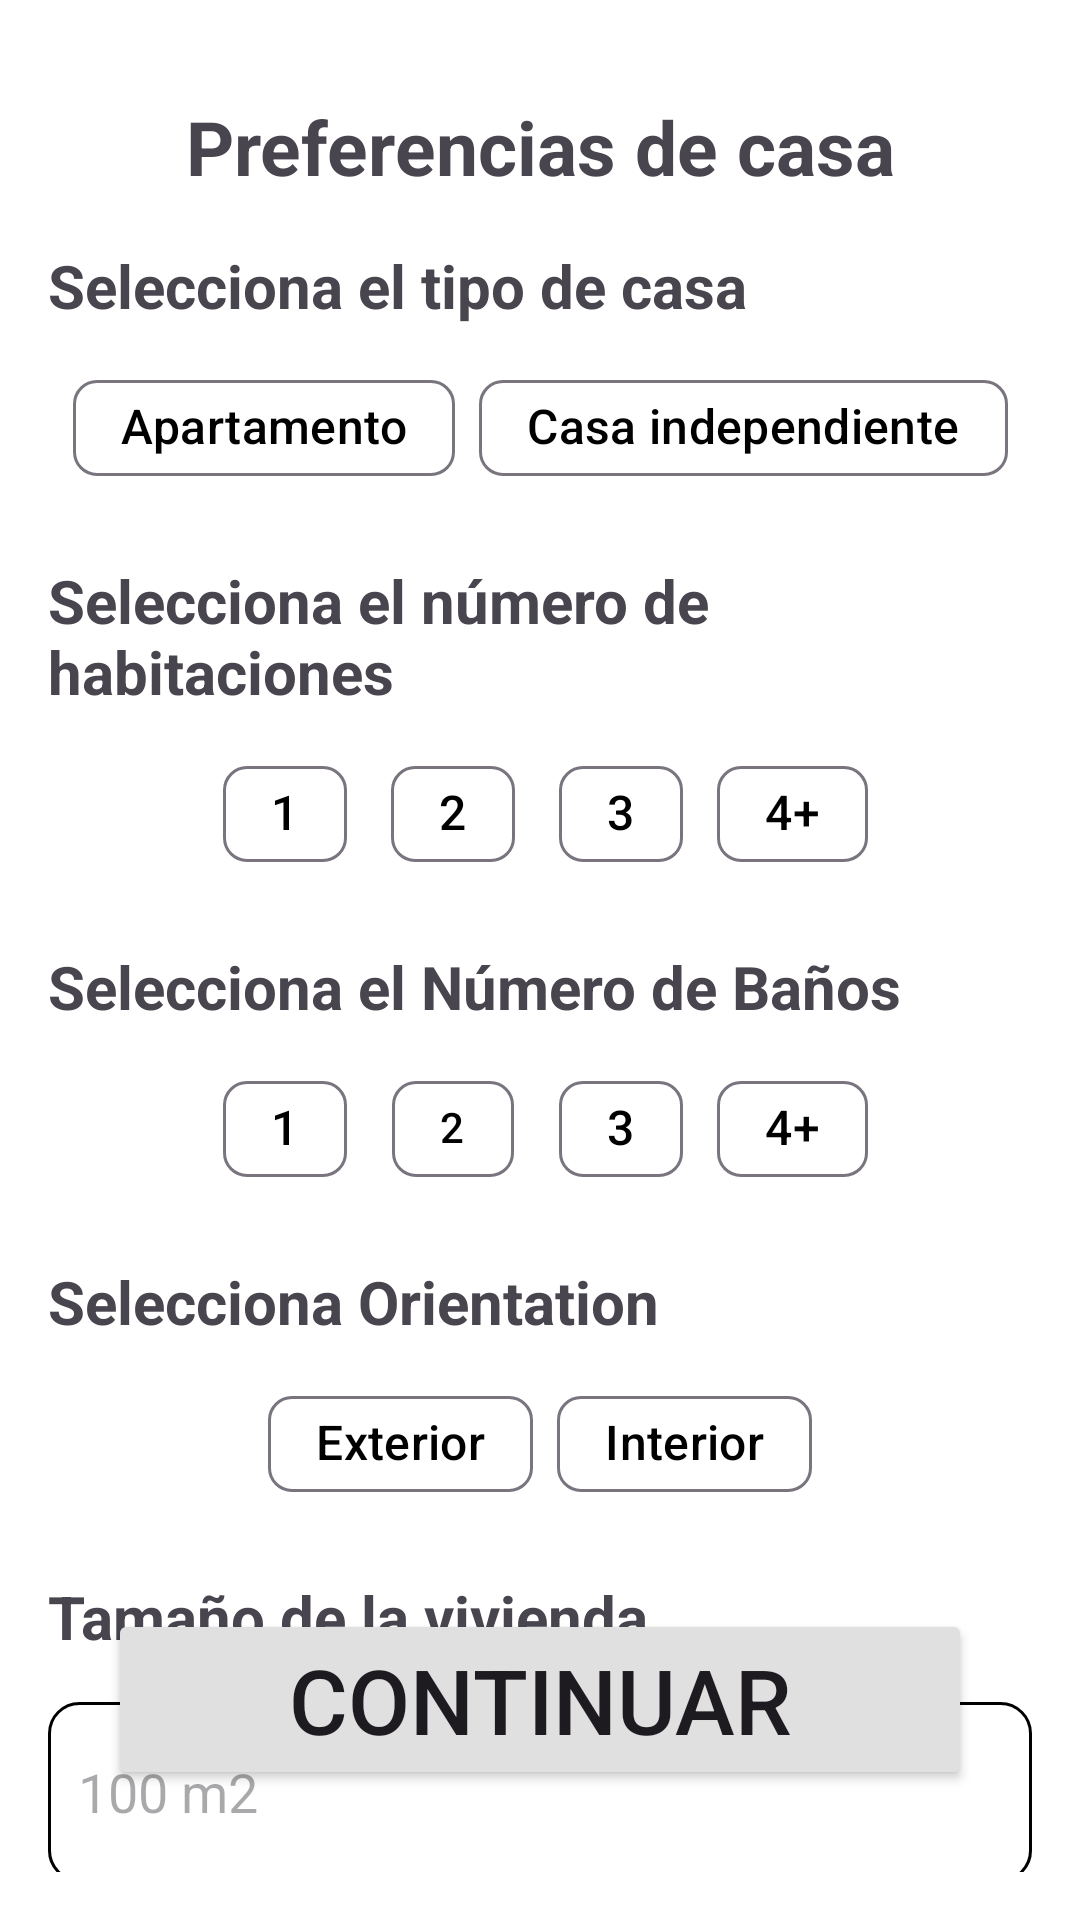

Android layout source for this screen:
<!-- AndroidManifest.xml: application theme Theme.V3FindMyRoommate -->
<!-- res/layout/house_preferences_fragment.xml -->
<?xml version="1.0" encoding="utf-8"?>
<androidx.constraintlayout.widget.ConstraintLayout
    xmlns:android="http://schemas.android.com/apk/res/android"
    xmlns:app="http://schemas.android.com/apk/res-auto"
    android:layout_width="match_parent"
    android:padding="16dp"
    android:layout_height="match_parent">


    <TextView
        android:id="@+id/housePreferencesMessage"
        android:layout_width="wrap_content"
        android:layout_height="wrap_content"
        app:layout_constraintStart_toStartOf="parent"
        app:layout_constraintEnd_toEndOf="parent"
        app:layout_constraintTop_toTopOf="parent"
        android:layout_marginTop="16dp"
        android:text="@string/house_preferences_title"
        android:textStyle="bold"
        android:textSize="25sp"
        />


    
    <TextView
        android:id="@+id/propertyTypeMessage"
        android:layout_width="wrap_content"
        android:layout_height="wrap_content"
        app:layout_constraintStart_toStartOf="parent"
        app:layout_constraintTop_toBottomOf="@+id/housePreferencesMessage"
        android:layout_marginTop="16dp"
        android:text="@string/house_prefs_select_property_type_label"
        android:textStyle="bold"
        android:textSize="20sp" />

    
    <com.google.android.material.chip.ChipGroup
        android:id="@+id/propertyTypeChipGroup"
        android:layout_width="wrap_content"
        android:layout_height="wrap_content"
        app:layout_constraintStart_toStartOf="parent"
        app:layout_constraintEnd_toEndOf="parent"
        app:layout_constraintTop_toBottomOf="@id/propertyTypeMessage"
        android:layout_marginTop="10dp"
        app:singleSelection="true">

        <com.google.android.material.chip.Chip
            android:id="@+id/apartmentChip"
            android:layout_width="wrap_content"
            android:layout_height="wrap_content"
            android:checkable="true"
            android:textSize="16sp"
            android:text="@string/apartment_house_type" />

        <com.google.android.material.chip.Chip
            android:id="@+id/houseChip"
            android:layout_width="wrap_content"
            android:layout_height="wrap_content"
            android:textSize="16sp"
            android:checkable="true"
            android:text="@string/house_house_type" />
    </com.google.android.material.chip.ChipGroup>

    
    <TextView
        android:id="@+id/roomsMessage"
        android:layout_width="wrap_content"
        android:layout_height="wrap_content"
        app:layout_constraintStart_toStartOf="parent"
        app:layout_constraintTop_toBottomOf="@id/propertyTypeChipGroup"
        android:layout_marginTop="20dp"
        android:text="@string/house_prefs_select_number_of_rooms_label"
        android:textStyle="bold"
        android:textSize="20sp" />

    <com.google.android.material.chip.ChipGroup
        android:id="@+id/roomsChipGroup"
        android:layout_width="wrap_content"
        android:layout_height="wrap_content"
        app:layout_constraintStart_toStartOf="parent"
        app:layout_constraintEnd_toEndOf="parent"
        app:layout_constraintTop_toBottomOf="@id/roomsMessage"
        android:layout_marginTop="10dp"
        app:singleSelection="true">

        <com.google.android.material.chip.Chip
            android:id="@+id/room1Chip"
            android:layout_width="wrap_content"
            android:layout_height="wrap_content"
            android:checkable="true"
            android:textSize="16sp"
            android:text="1" />

        <com.google.android.material.chip.Chip
            android:id="@+id/room2Chip"
            android:layout_width="wrap_content"
            android:layout_height="wrap_content"
            android:checkable="true"
            android:textSize="16sp"
            android:text="2" />

        <com.google.android.material.chip.Chip
            android:id="@+id/room3Chip"
            android:layout_width="wrap_content"
            android:layout_height="wrap_content"
            android:checkable="true"
            android:textSize="16sp"
            android:text="3" />

        <com.google.android.material.chip.Chip
            android:id="@+id/room4Chip"
            android:layout_width="wrap_content"
            android:layout_height="wrap_content"
            android:checkable="true"
            android:textSize="16sp"
            android:text="4+" />
    </com.google.android.material.chip.ChipGroup>

    
    <TextView
        android:id="@+id/bathroomsMessage"
        android:layout_width="wrap_content"
        android:layout_height="wrap_content"
        app:layout_constraintStart_toStartOf="parent"
        app:layout_constraintTop_toBottomOf="@id/roomsChipGroup"
        android:layout_marginTop="20dp"
        android:text="@string/select_number_of_bathrooms"
        android:textStyle="bold"
        android:textSize="20sp" />

    <com.google.android.material.chip.ChipGroup
        android:id="@+id/bathroomsChipGroup"
        android:layout_width="wrap_content"
        android:layout_height="wrap_content"
        app:layout_constraintStart_toStartOf="parent"
        app:layout_constraintEnd_toEndOf="parent"
        app:layout_constraintTop_toBottomOf="@id/bathroomsMessage"
        android:layout_marginTop="10dp"
        app:singleSelection="true">

        <com.google.android.material.chip.Chip
            android:id="@+id/bathroom1Chip"
            android:layout_width="wrap_content"
            android:layout_height="wrap_content"
            android:checkable="true"
            android:textSize="16sp"
            android:text="1" />

        <com.google.android.material.chip.Chip
            android:id="@+id/bathroom2Chip"
            android:layout_width="wrap_content"
            android:layout_height="wrap_content"
            android:checkable="true"
            android:text="2" />

        <com.google.android.material.chip.Chip
            android:id="@+id/bathroom3Chip"
            android:layout_width="wrap_content"
            android:layout_height="wrap_content"
            android:checkable="true"
            android:textSize="16sp"
            android:text="3" />

        <com.google.android.material.chip.Chip
            android:id="@+id/bathroom4Chip"
            android:layout_width="wrap_content"
            android:layout_height="wrap_content"
            android:checkable="true"
            android:textSize="16sp"
            android:text="4+" />
    </com.google.android.material.chip.ChipGroup>

    
    <TextView
        android:id="@+id/orientationMessage"
        android:layout_width="wrap_content"
        android:layout_height="wrap_content"
        app:layout_constraintStart_toStartOf="parent"
        app:layout_constraintTop_toBottomOf="@id/bathroomsChipGroup"
        android:layout_marginTop="20dp"
        android:text="@string/select_orientation"
        android:textStyle="bold"
        android:textSize="20sp" />

    <com.google.android.material.chip.ChipGroup
        android:id="@+id/orientationChipGroup"
        android:layout_width="wrap_content"
        android:layout_height="wrap_content"
        app:layout_constraintStart_toStartOf="parent"
        app:layout_constraintEnd_toEndOf="parent"
        app:layout_constraintTop_toBottomOf="@id/orientationMessage"
        android:layout_marginTop="10dp"
        app:singleSelection="true">

        <com.google.android.material.chip.Chip
            android:id="@+id/exteriorChip"
            android:layout_width="wrap_content"
            android:layout_height="wrap_content"
            android:checkable="true"
            android:textSize="16sp"
            android:text="@string/exterior_orientation" />

        <com.google.android.material.chip.Chip
            android:id="@+id/interiorChip"
            android:layout_width="wrap_content"
            android:layout_height="wrap_content"
            android:checkable="true"
            android:textSize="16sp"
            android:text="@string/interior_orientation" />
    </com.google.android.material.chip.ChipGroup>




    <TextView
        android:id="@+id/squaredFeetHeader"
        android:layout_width="wrap_content"
        android:layout_height="wrap_content"
        android:text="@string/house_square_feets"
        android:textStyle="bold"
        android:textSize="20sp"
        app:layout_constraintTop_toBottomOf="@+id/orientationChipGroup"
        app:layout_constraintStart_toStartOf="parent"
        android:layout_marginTop="20dp"/>

    <EditText
        android:id="@+id/squareMetersInput"
        android:layout_width="0dp"
        android:layout_height="60dp"
        android:background="@drawable/edit_text_custom"
        android:paddingStart="10dp"
        android:layout_marginTop="15dp"
        android:hint="100 m2"
        android:inputType="number"
        app:layout_constraintStart_toStartOf="parent"
        app:layout_constraintEnd_toEndOf="parent"
        app:layout_constraintTop_toBottomOf="@+id/squaredFeetHeader"
        />



    
    <Button
        android:id="@+id/continueButton"
        android:layout_width="0dp"
        android:layout_height="wrap_content"
        android:text="@string/continue_"
        android:backgroundTint="?attr/colorButtonNormal"
        app:layout_constraintStart_toStartOf="parent"
        app:layout_constraintEnd_toEndOf="parent"
        app:layout_constraintTop_toTopOf="parent"
        app:layout_constraintBottom_toBottomOf="parent"
        app:layout_constraintVertical_bias="0.95"
        android:layout_marginStart="20dp"
        android:layout_marginEnd="20dp"
        android:textSize="30sp"/>

</androidx.constraintlayout.widget.ConstraintLayout>
<!-- resources referenced by this layout -->
<resources>
  <!-- drawable edit_text_custom (drawable) -->
  <?xml version="1.0" encoding="utf-8"?>
  <selector xmlns:android="http://schemas.android.com/apk/res/android">
      <item android:state_enabled="true" android:state_focused="true">
          <shape android:shape="rectangle">
              <corners android:radius="10dp" />
              <stroke android:color="?attr/colorSecondary" android:width="1dp" />
          </shape>
      </item>
  
      <item android:state_enabled="true">
          <shape android:shape="rectangle">
              <solid android:color="?attr/colorSurface" />
              <corners android:radius="10dp" />
              <stroke android:color="?attr/colorOnSurface" android:width="1dp" />
          </shape>
      </item>
  </selector>
  <string name="apartment_house_type">Apartamento</string>
  <string name="continue_">Continuar</string>
  <string name="exterior_orientation">Exterior</string>
  <string name="house_house_type">Casa independiente</string>
  <string name="house_preferences_title">Preferencias de casa</string>
  <string name="house_prefs_select_number_of_rooms_label">Selecciona el número de habitaciones</string>
  <string name="house_prefs_select_property_type_label">Selecciona el tipo de casa</string>
  <string name="house_square_feets">Tamaño de la vivienda</string>
  <string name="interior_orientation">Interior</string>
  <string name="select_number_of_bathrooms">Selecciona el Número de Baños</string>
  <string name="select_orientation">Selecciona Orientation</string>
  <style name="Theme.V3FindMyRoommate" parent="Base.Theme.V3FindMyRoommate" />
  <style name="Base.Theme.V3FindMyRoommate" parent="Theme.Material3.DayNight.NoActionBar">
          
          <item name="android:windowBackground">@color/white</item> 
          <item name="colorSurface">@color/white</item> 
          <item name="colorOnSurface">@color/black</item> 
  
          
          <item name="colorPrimary">@color/white</item>
          <item name="colorOnPrimary">@color/black</item>
  
          <item name="alertDialogTheme">@style/AppCompatAlertDialogStyle</item>
  
  
          <item name="colorButtonNormal">@color/light_gray</item> 
  
          
          <item name="colorSecondary">@color/light_gray</item>
          <item name="colorOnSecondary">@color/black</item>
      </style>
  <color name="white">#FFFFFFFF</color>
  <color name="black">#FF000000</color>
  <style name="AppCompatAlertDialogStyle" parent="Theme.AppCompat.Light.Dialog.Alert">
          <item name="android:buttonTint">@color/dark_gray</item>
      </style>
  <color name="light_gray">#E0E0E0</color>
  <color name="dark_gray">#424242</color>
</resources>
